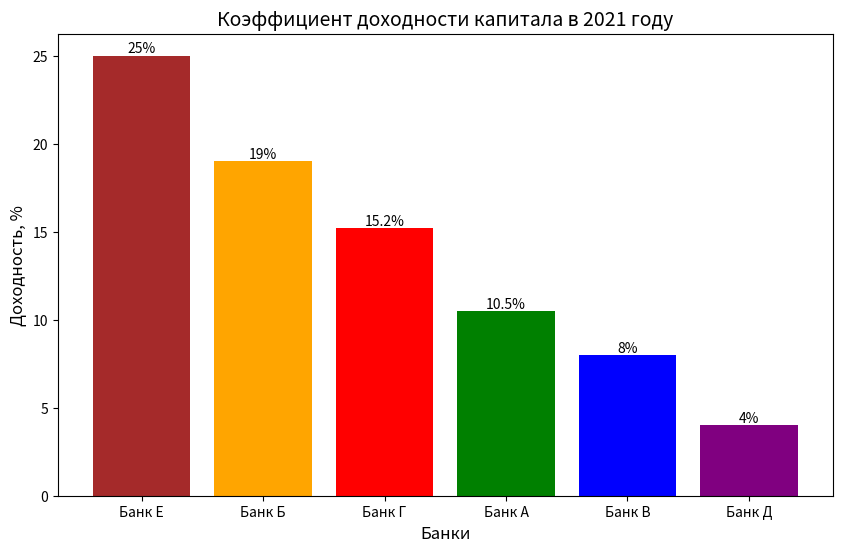

The matplotlib source for this figure:
import matplotlib.pyplot as plt

# Data
banks = ['Банк А', 'Банк Б', 'Банк В', 'Банк Г', 'Банк Д', 'Банк Е']
profitability = [10.5, 19, 8, 15.2, 4, 25]

# Sorting data by profitability in descending order
sorted_indices = [i for i, _ in sorted(enumerate(profitability), key=lambda x: -x[1])]
sorted_banks = [banks[i] for i in sorted_indices]
sorted_profitability = [profitability[i] for i in sorted_indices]

# Creating the bar chart
plt.figure(figsize=(10, 6))
bars = plt.bar(sorted_banks, sorted_profitability, color=['brown', 'orange', 'red', 'green', 'blue', 'purple'])

# Adding the profitability values on top of the bars
for bar, value in zip(bars, sorted_profitability):
    plt.text(bar.get_x() + bar.get_width() / 2, bar.get_height(), f'{value}%',
             ha='center', va='bottom', fontsize=10)

# Adding title and labels
plt.title('Коэффициент доходности капитала в 2021 году', fontsize=14)
plt.xlabel('Банки', fontsize=12)
plt.ylabel('Доходность, %', fontsize=12)

# Displaying the chart
plt.show()
